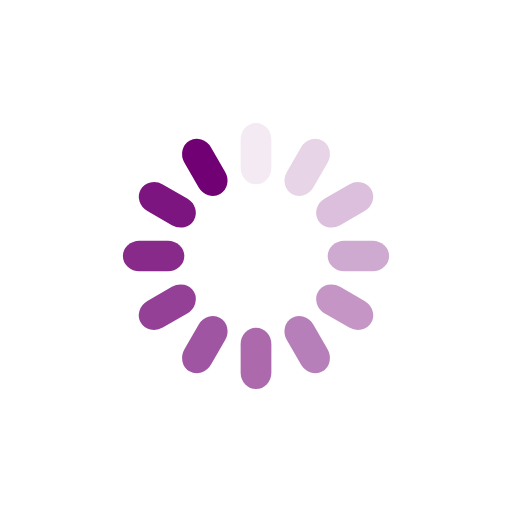
t = 0.00 s
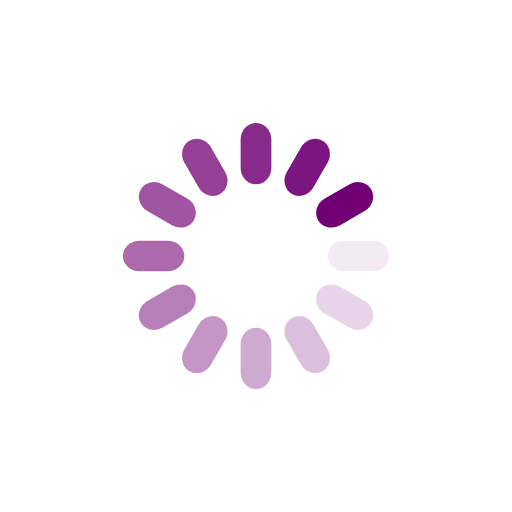
t = 0.25 s
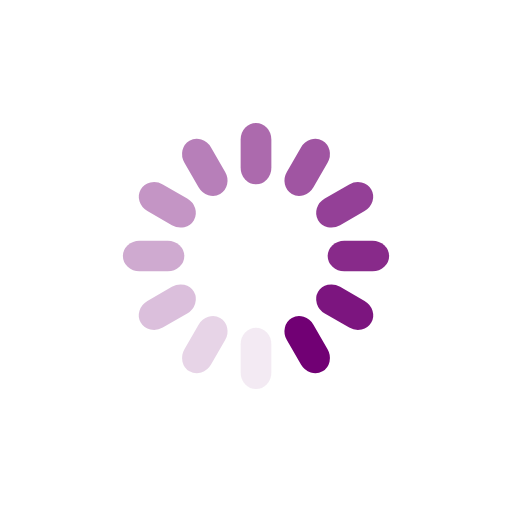
t = 0.50 s
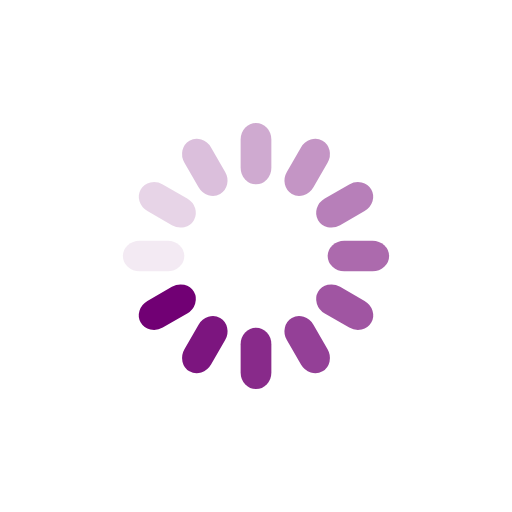
t = 0.75 s

The animated SVG that drew these frames (rendered in a browser with its animation timeline set to each time). Animation: 12 SMIL elements (animate=12); one cycle of 1.00 s, repeats indefinitely.

<?xml version="1.0" encoding="utf-8"?>
<svg xmlns="http://www.w3.org/2000/svg" xmlns:xlink="http://www.w3.org/1999/xlink" style="margin: auto; background: none; display: block; shape-rendering: auto;" width="200px" height="200px" viewBox="0 0 100 100" preserveAspectRatio="xMidYMid">
<g transform="rotate(0 50 50)">
  <rect x="47" y="24" rx="3" ry="3.24" width="6" height="12" fill="#710074">
    <animate attributeName="opacity" values="1;0" keyTimes="0;1" dur="1s" begin="-0.9166666666666666s" repeatCount="indefinite"></animate>
  </rect>
</g><g transform="rotate(30 50 50)">
  <rect x="47" y="24" rx="3" ry="3.24" width="6" height="12" fill="#710074">
    <animate attributeName="opacity" values="1;0" keyTimes="0;1" dur="1s" begin="-0.8333333333333334s" repeatCount="indefinite"></animate>
  </rect>
</g><g transform="rotate(60 50 50)">
  <rect x="47" y="24" rx="3" ry="3.24" width="6" height="12" fill="#710074">
    <animate attributeName="opacity" values="1;0" keyTimes="0;1" dur="1s" begin="-0.75s" repeatCount="indefinite"></animate>
  </rect>
</g><g transform="rotate(90 50 50)">
  <rect x="47" y="24" rx="3" ry="3.24" width="6" height="12" fill="#710074">
    <animate attributeName="opacity" values="1;0" keyTimes="0;1" dur="1s" begin="-0.6666666666666666s" repeatCount="indefinite"></animate>
  </rect>
</g><g transform="rotate(120 50 50)">
  <rect x="47" y="24" rx="3" ry="3.24" width="6" height="12" fill="#710074">
    <animate attributeName="opacity" values="1;0" keyTimes="0;1" dur="1s" begin="-0.5833333333333334s" repeatCount="indefinite"></animate>
  </rect>
</g><g transform="rotate(150 50 50)">
  <rect x="47" y="24" rx="3" ry="3.24" width="6" height="12" fill="#710074">
    <animate attributeName="opacity" values="1;0" keyTimes="0;1" dur="1s" begin="-0.5s" repeatCount="indefinite"></animate>
  </rect>
</g><g transform="rotate(180 50 50)">
  <rect x="47" y="24" rx="3" ry="3.24" width="6" height="12" fill="#710074">
    <animate attributeName="opacity" values="1;0" keyTimes="0;1" dur="1s" begin="-0.4166666666666667s" repeatCount="indefinite"></animate>
  </rect>
</g><g transform="rotate(210 50 50)">
  <rect x="47" y="24" rx="3" ry="3.24" width="6" height="12" fill="#710074">
    <animate attributeName="opacity" values="1;0" keyTimes="0;1" dur="1s" begin="-0.3333333333333333s" repeatCount="indefinite"></animate>
  </rect>
</g><g transform="rotate(240 50 50)">
  <rect x="47" y="24" rx="3" ry="3.24" width="6" height="12" fill="#710074">
    <animate attributeName="opacity" values="1;0" keyTimes="0;1" dur="1s" begin="-0.25s" repeatCount="indefinite"></animate>
  </rect>
</g><g transform="rotate(270 50 50)">
  <rect x="47" y="24" rx="3" ry="3.24" width="6" height="12" fill="#710074">
    <animate attributeName="opacity" values="1;0" keyTimes="0;1" dur="1s" begin="-0.16666666666666666s" repeatCount="indefinite"></animate>
  </rect>
</g><g transform="rotate(300 50 50)">
  <rect x="47" y="24" rx="3" ry="3.24" width="6" height="12" fill="#710074">
    <animate attributeName="opacity" values="1;0" keyTimes="0;1" dur="1s" begin="-0.08333333333333333s" repeatCount="indefinite"></animate>
  </rect>
</g><g transform="rotate(330 50 50)">
  <rect x="47" y="24" rx="3" ry="3.24" width="6" height="12" fill="#710074">
    <animate attributeName="opacity" values="1;0" keyTimes="0;1" dur="1s" begin="0s" repeatCount="indefinite"></animate>
  </rect>
</g>
<!-- [ldio] generated by https://loading.io/ --></svg>
